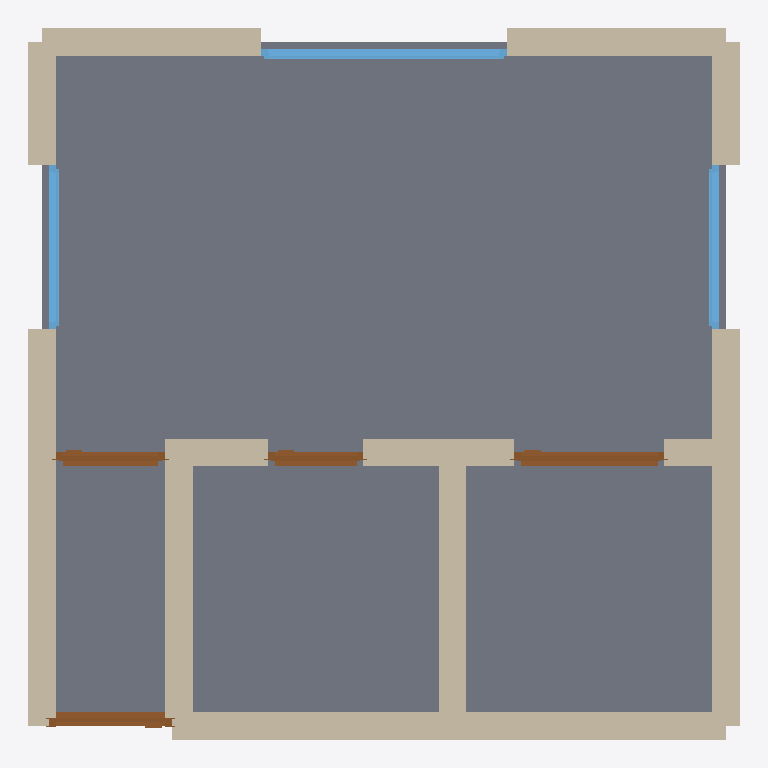
Plan cut of the same IFC building model at storey 'Ground Floor' (level 0.00 m, cut at 1.40 m), seen from above with north up, elements coloured by IFC class: 14 walls (beige), 4 doors (brown), 3 windows (light blue), 1 slab (grey). Cut surfaces are drawn darker.
Extent 5.2 m × 5.2 m × 2.8 m (x, y, z). Storeys (1): Ground Floor at 0.00 m. Elements (23): 15 IfcWall, 4 IfcDoor, 3 IfcWindow, 1 IfcSlab.

HEADER;
FILE_DESCRIPTION(('ViewDefinition[DesignTransferView]'),'2;1');
FILE_NAME('/dev/null','2026-05-05T14:26:26+05:30',(''),(''),'IfcOpenShell 0.8.5','IfcOpenShell 0.8.5','Nobody');
FILE_SCHEMA(('IFC4'));
ENDSEC;
DATA;
#1=IFCPROJECT('1HmGJ_VSXBhxso_N36sBWp',$,'A Stuttgart-Mitte Mikroapartment — typical 24 m² City-Lage m',$,$,$,$,(#10),#5);
#12=IFCSITE('2xkdYFFqD25x_7Maoa0Yjs',$,'Site',$,$,$,$,$,$,$,$,$,$,$);
#13=IFCBUILDING('1M0kSbPL50SwiFPkvVE7k8',$,'Building',$,$,$,$,$,$,$,$,$);
#16=IFCBUILDINGSTOREY('2m6$4SUb5C5Rjto38y7Th2',$,'Ground Floor',$,$,#22,$,$,$,$);
#964=IFCSLAB('2Y8gOWizP3aQFAf$URF0wt',$,'Floor',$,$,#981,#976,$,.FLOOR.);
#23=IFCWALL('1GURVilw5EWuMcwzo_GGxu',$,'Exterior Wall',$,$,#45,#39,$,$);
#46=IFCWALL('0Rb_8Ft0j8P8moL4Q2BCgB',$,'Exterior Wall',$,$,#67,#62,$,$);
#156=IFCWALL('1qDRlWje98ig0dbHNOAOPZ',$,'Exterior Wall',$,$,#177,#172,$,$);
#178=IFCWALL('0uVyf8Nxj9vx_xnPtogEEW',$,'Interior Wall',$,$,#199,#194,$,$);
#244=IFCWALL('3TEB6L4nb2uRS3YSfeLSvI',$,'Interior Wall',$,$,#265,#260,$,$);
#90=IFCWALL('05F1OKsL12p83AtnaKUCa6',$,'Exterior Wall',$,$,#111,#106,$,$);
#112=IFCWALL('3HpESOFTb3BRyNGZsn2Bdp',$,'Exterior Wall',$,$,#133,#128,$,$);
#134=IFCWALL('3TLynpqmP6igoTbEBMvaoh',$,'Exterior Wall',$,$,#155,#150,$,$);
#68=IFCWALL('1sXjJSUCT1lAPhGqVxVugi',$,'Exterior Wall',$,$,#89,#84,$,$);
#694=IFCWINDOW('3Kbodcq$53cgVQk9YhyouC',$,'Window',$,$,#748,#743,$,1.2,1.8,$,$,$);
#266=IFCWALL('0HrpFDHtr3gR6kF5x8ZUaQ',$,'Interior Wall',$,$,#287,#282,$,$);
#288=IFCWALL('2Og$takDXDG8_mka2UOnzw',$,'Interior Wall',$,$,#309,#304,$,$);
#609=IFCDOOR('1x7xdETDv9NvQcfUpa5bgv',$,'Door',$,$,#693,#688,$,2.1,1.1,$,$,$);
#354=IFCDOOR('3ewvlscFf0ffKtDLfd21yD',$,'Door',$,$,#438,#433,$,2.1,0.9,$,$,$);
#749=IFCWINDOW('3zoSYwjN99sPy0zFrhE2tx',$,'Window',$,$,#803,#798,$,1.2,1.2,$,$,$);
#804=IFCWINDOW('3e7xdvYXH9ZvHpYDRePhn9',$,'Window',$,$,#858,#853,$,1.2,1.2,$,$,$);
#439=IFCDOOR('1qZR7upf1FJAK86KhZC6IM',$,'Door',$,$,#523,#518,$,2.1,0.8,$,$,$);
#332=IFCWALL('3oWk9sN2j3tw48cwFOvHaZ',$,'Interior Wall',$,$,#353,#348,$,$);
#524=IFCDOOR('02p69AMsn8cPtYe0w6cWZs',$,'Door',$,$,#608,#603,$,2.1,0.7,$,$,$);
#310=IFCWALL('3Gk3oJhab8lRBZeL0s$0fd',$,'Interior Wall',$,$,#331,#326,$,$);
#200=IFCWALL('0FezH7JkP3l8pjCRaNBxCC',$,'Interior Wall',$,$,#221,#216,$,$);
ENDSEC;
